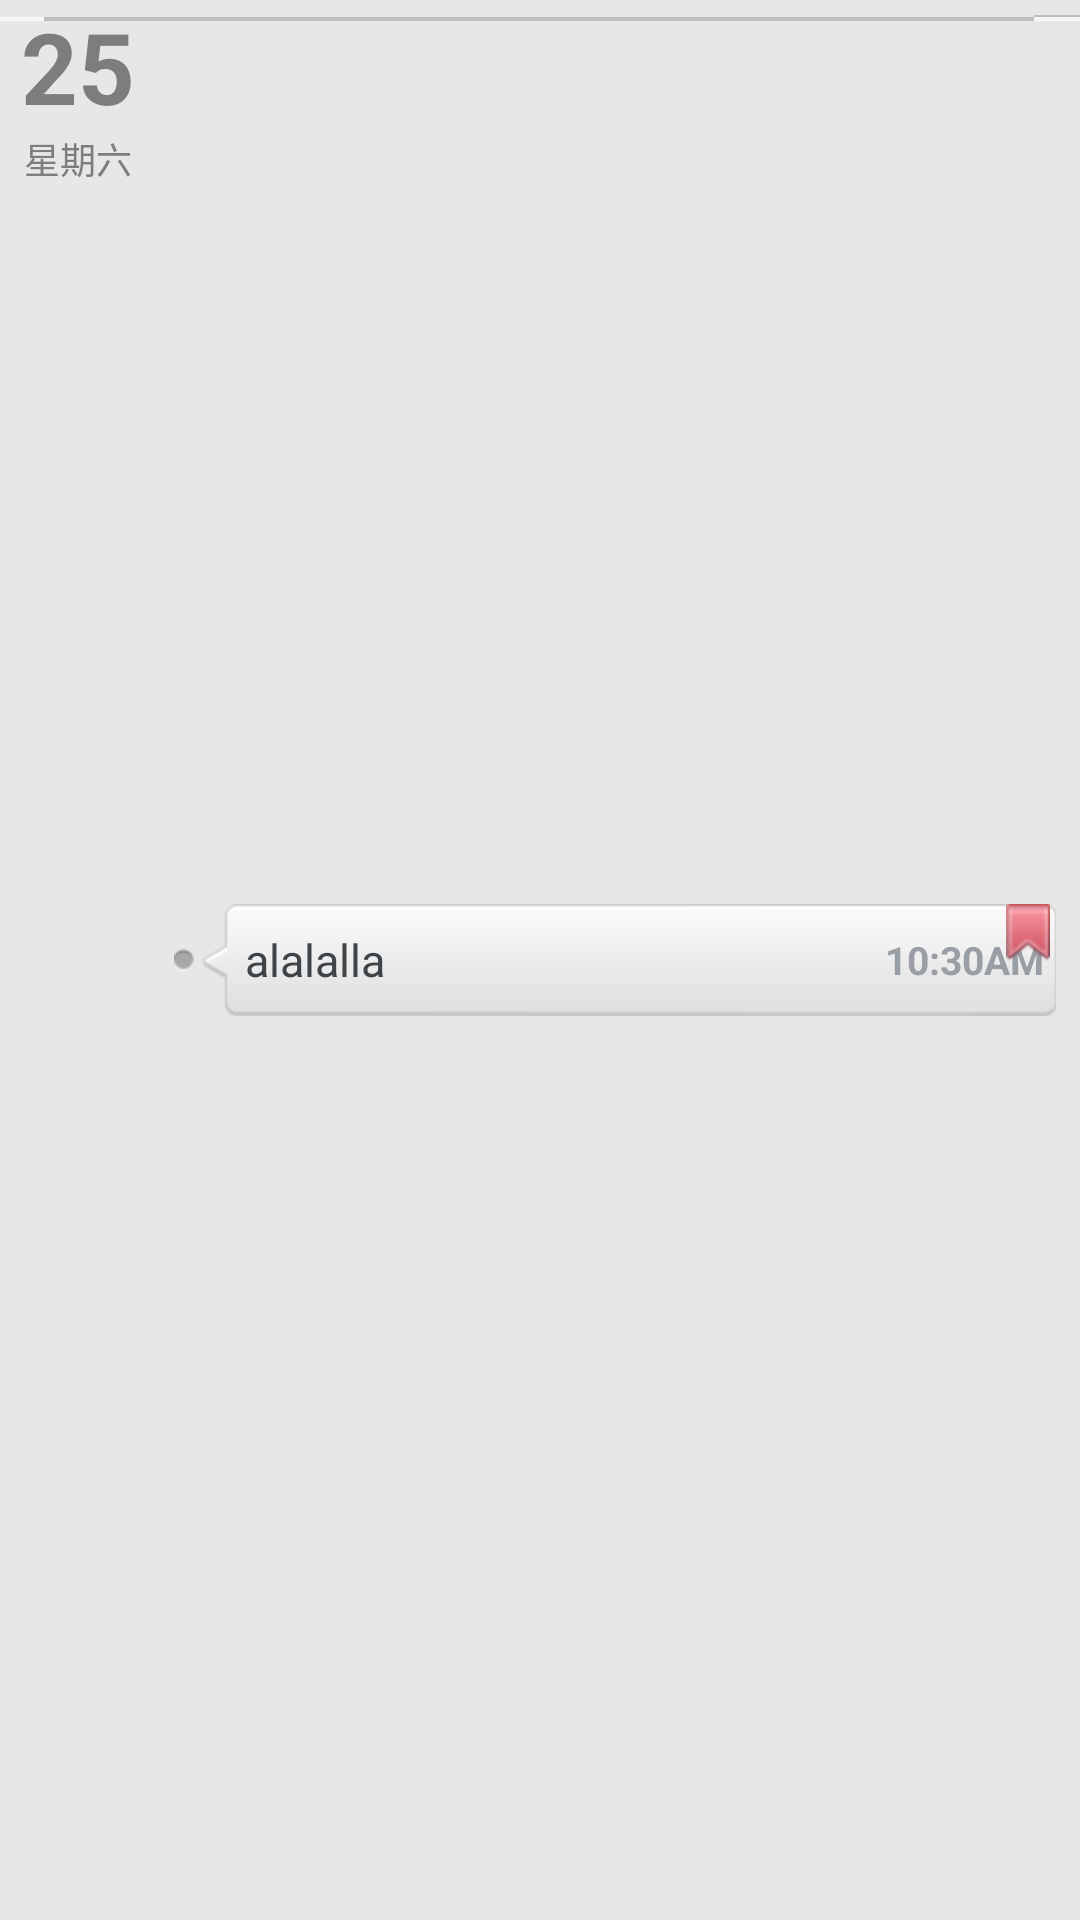

Here is an Android app screen rendered from its layout file. Give the layout XML and the strings, colors and styles it references.
<!-- AndroidManifest.xml: application theme ActivityNoTitle -->
<!-- res/layout/home_screen_listview_item.xml -->
<?xml version="1.0" encoding="utf-8"?>
<RelativeLayout xmlns:android="http://schemas.android.com/apk/res/android"
    android:layout_width="fill_parent"
    android:layout_height="wrap_content"
    android:background="@color/content_background" >

    <View
		android:id="@+id/v_div_first_note_only"
        android:layout_width="fill_parent"
        android:layout_height="2dip"
        android:layout_marginTop="5dip"
        android:background="@drawable/listview_divider"
        android:layout_alignParentTop="true" /> 
    
	<RelativeLayout 
	    android:id="@+id/rl_day"
		android:layout_width="@dimen/home_screen_day_info_margin_left"
    	android:layout_height="wrap_content" 
    	>
        <TextView
            android:id="@+id/tv_date"
            android:layout_width="wrap_content"
    		android:layout_height="wrap_content"
    		android:textColor="@color/note_info_date_color"
    		android:textSize="@dimen/home_screen_date_info_text_size"
    		android:text="25"
    		android:layout_centerHorizontal="true"
    		android:layout_alignParentTop="true"
            android:gravity="center"
            android:textStyle="bold"
            />
        <TextView
            android:id="@+id/tv_week_day"
            android:layout_width="wrap_content"
    		android:layout_height="wrap_content"
    		android:textColor="@color/note_info_date_color"
    		android:textSize="@dimen/home_screen_weekday_info_text_size"
    		android:layout_below="@id/tv_date"
            android:layout_centerHorizontal="true"
            android:gravity="center"
            android:text="星期六"
            />
	    </RelativeLayout>
	    
	    <RelativeLayout
        android:layout_width="fill_parent"
        android:layout_height="wrap_content"
        android:layout_alignParentRight="true"
        android:layout_toRightOf="@id/rl_day"
        android:layout_centerVertical="true"
        android:orientation="horizontal" >

		        <ImageView
		            android:id="@+id/iv_dot"
		            android:layout_width="wrap_content"
		            android:layout_height="wrap_content"
		            android:layout_marginLeft="6.0dip"
		            android:layout_marginRight="3.0dip"
		            android:layout_centerVertical="true"
		            android:src="@drawable/note_info_item_dot" />
		        <RelativeLayout 
		            android:layout_width="fill_parent"
			        android:layout_height="wrap_content"
			        android:layout_toRightOf="@id/iv_dot"
			        android:background="@drawable/note_info_month_item_selector"
			        android:layout_centerVertical="true"
			        android:layout_marginRight="8.0dip"
		            >
		            <TextView
		                android:id="@+id/tv_title"
		                android:layout_width="wrap_content"
			        	android:layout_height="wrap_content"
			        	android:textColor="@color/note_title_color"
			        	android:textSize="@dimen/home_screen_note_title_text_size"
		                android:layout_alignParentLeft="true"
		                android:layout_centerVertical="true"
		                android:layout_marginLeft="4dip"
		                android:text="alalalla"
		                />
		            <TextView 
		              	android:id="@+id/tv_time"
		                android:layout_width="wrap_content"
			        	android:layout_height="wrap_content"
			        	android:textColor="@color/note_time_color"
			        	android:textSize="@dimen/home_screen_note_time_info_text_size"
		                android:layout_alignParentRight="true"
		                android:layout_centerVertical="true"
		                android:layout_marginRight="4dip"
		                android:text="10:30AM"
		                android:textStyle="bold"
		                />
		            <ImageView 
		                android:id="@+id/iv_is_signed"
		                android:layout_width="wrap_content"
		                android:layout_height="wrap_content"
		                android:src="@drawable/note_info_item_signed"
		                android:layout_alignParentRight="true"
		                android:layout_marginRight="2dip"
		                />
		        </RelativeLayout>
        </RelativeLayout>		
	
</RelativeLayout>
<!-- resources referenced by this layout -->
<resources>
  <color name="content_background">#e7e7e7</color>
  <color name="note_info_date_color">#7d7d7d</color>
  <color name="note_time_color">#9a9fa5</color>
  <color name="note_title_color">#3f4449</color>
  <dimen name="home_screen_date_info_text_size">33dp</dimen>
  <dimen name="home_screen_day_info_margin_left">52dp</dimen>
  <dimen name="home_screen_note_time_info_text_size">13dp</dimen>
  <dimen name="home_screen_note_title_text_size">15dp</dimen>
  <dimen name="home_screen_weekday_info_text_size">12dp</dimen>
  <!-- drawable note_info_item_dot: png bitmap (drawable-hdpi, 3052 bytes) -->
  <!-- drawable note_info_item_signed: png bitmap (drawable-hdpi, 3673 bytes) -->
  <!-- drawable note_info_month_item_selector (drawable) -->
  <?xml version="1.0" encoding="utf-8"?>
  <selector
  	xmlns:android="http://schemas.android.com/apk/res/android"
  	>
  	<item
  		android:state_pressed="true"
  		android:drawable="@drawable/note_info_month_item_pressed"
  		>
  	</item>
  	<item
  		android:state_focused="true"
  		android:drawable="@drawable/note_info_month_item_pressed"
  		>
  	</item>
  	<item
  		android:drawable="@drawable/note_info_month_item"
  		>
  	</item>
  </selector>
  <style name="ActivityNoTitle" parent="android:Theme">
  <item name="android:windowNoTitle">true</item>
  </style>
</resources>
